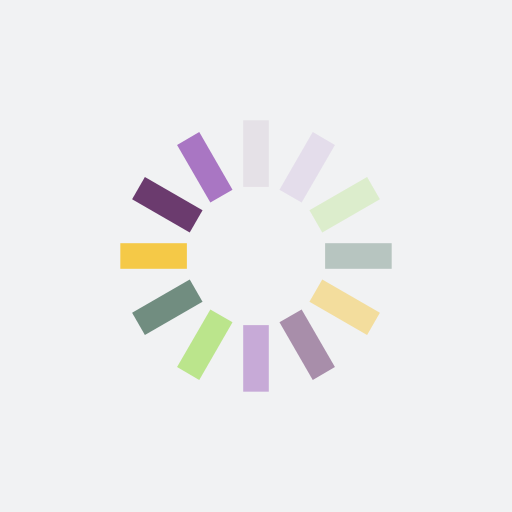
t = 0.00 s
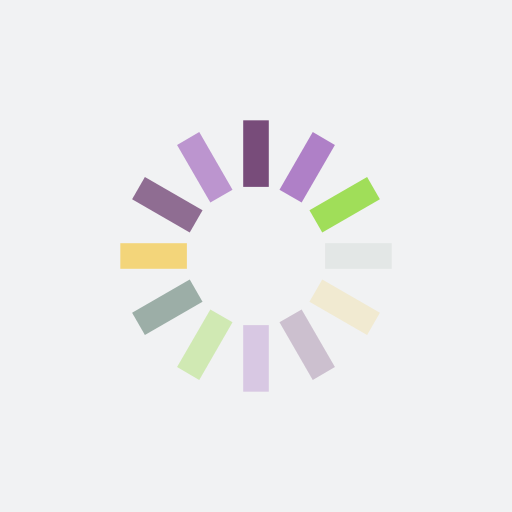
t = 0.39 s
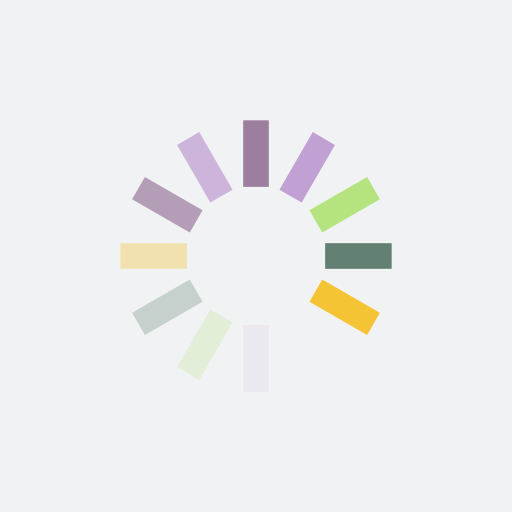
t = 0.77 s
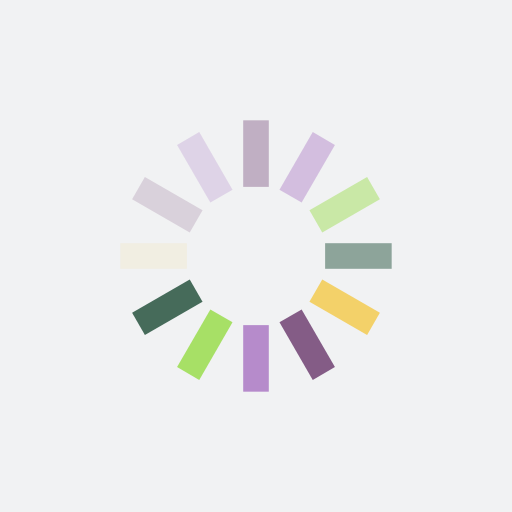
t = 1.15 s

The animated SVG that drew these frames (rendered in a browser with its animation timeline set to each time). Animation: 12 SMIL elements (animate=12); one cycle of 1.54 s, repeats indefinitely.

<?xml version="1.0" encoding="utf-8"?>
<svg xmlns="http://www.w3.org/2000/svg" xmlns:xlink="http://www.w3.org/1999/xlink" style="margin: auto; background: rgb(241, 242, 243); display: block; shape-rendering: auto;" width="326px" height="326px" viewBox="0 0 100 100" preserveAspectRatio="xMidYMid">
<g transform="rotate(0 50 50)">
  <rect x="47.5" y="23.5" rx="0" ry="0" width="5" height="13" fill="#5f2a62">
    <animate attributeName="opacity" values="1;0" keyTimes="0;1" dur="1.5384615384615383s" begin="-1.4102564102564101s" repeatCount="indefinite"></animate>
  </rect>
</g><g transform="rotate(30 50 50)">
  <rect x="47.5" y="23.5" rx="0" ry="0" width="5" height="13" fill="#a976c3">
    <animate attributeName="opacity" values="1;0" keyTimes="0;1" dur="1.5384615384615383s" begin="-1.282051282051282s" repeatCount="indefinite"></animate>
  </rect>
</g><g transform="rotate(60 50 50)">
  <rect x="47.5" y="23.5" rx="0" ry="0" width="5" height="13" fill="#a0de59">
    <animate attributeName="opacity" values="1;0" keyTimes="0;1" dur="1.5384615384615383s" begin="-1.1538461538461537s" repeatCount="indefinite"></animate>
  </rect>
</g><g transform="rotate(90 50 50)">
  <rect x="47.5" y="23.5" rx="0" ry="0" width="5" height="13" fill="#466b5a">
    <animate attributeName="opacity" values="1;0" keyTimes="0;1" dur="1.5384615384615383s" begin="-1.0256410256410255s" repeatCount="indefinite"></animate>
  </rect>
</g><g transform="rotate(120 50 50)">
  <rect x="47.5" y="23.5" rx="0" ry="0" width="5" height="13" fill="#f5c024">
    <animate attributeName="opacity" values="1;0" keyTimes="0;1" dur="1.5384615384615383s" begin="-0.8974358974358974s" repeatCount="indefinite"></animate>
  </rect>
</g><g transform="rotate(150 50 50)">
  <rect x="47.5" y="23.5" rx="0" ry="0" width="5" height="13" fill="#5f2a62">
    <animate attributeName="opacity" values="1;0" keyTimes="0;1" dur="1.5384615384615383s" begin="-0.7692307692307692s" repeatCount="indefinite"></animate>
  </rect>
</g><g transform="rotate(180 50 50)">
  <rect x="47.5" y="23.5" rx="0" ry="0" width="5" height="13" fill="#a976c3">
    <animate attributeName="opacity" values="1;0" keyTimes="0;1" dur="1.5384615384615383s" begin="-0.641025641025641s" repeatCount="indefinite"></animate>
  </rect>
</g><g transform="rotate(210 50 50)">
  <rect x="47.5" y="23.5" rx="0" ry="0" width="5" height="13" fill="#a0de59">
    <animate attributeName="opacity" values="1;0" keyTimes="0;1" dur="1.5384615384615383s" begin="-0.5128205128205128s" repeatCount="indefinite"></animate>
  </rect>
</g><g transform="rotate(240 50 50)">
  <rect x="47.5" y="23.5" rx="0" ry="0" width="5" height="13" fill="#466b5a">
    <animate attributeName="opacity" values="1;0" keyTimes="0;1" dur="1.5384615384615383s" begin="-0.3846153846153846s" repeatCount="indefinite"></animate>
  </rect>
</g><g transform="rotate(270 50 50)">
  <rect x="47.5" y="23.5" rx="0" ry="0" width="5" height="13" fill="#f5c024">
    <animate attributeName="opacity" values="1;0" keyTimes="0;1" dur="1.5384615384615383s" begin="-0.2564102564102564s" repeatCount="indefinite"></animate>
  </rect>
</g><g transform="rotate(300 50 50)">
  <rect x="47.5" y="23.5" rx="0" ry="0" width="5" height="13" fill="#5f2a62">
    <animate attributeName="opacity" values="1;0" keyTimes="0;1" dur="1.5384615384615383s" begin="-0.1282051282051282s" repeatCount="indefinite"></animate>
  </rect>
</g><g transform="rotate(330 50 50)">
  <rect x="47.5" y="23.5" rx="0" ry="0" width="5" height="13" fill="#a976c3">
    <animate attributeName="opacity" values="1;0" keyTimes="0;1" dur="1.5384615384615383s" begin="0s" repeatCount="indefinite"></animate>
  </rect>
</g>
<!-- [ldio] generated by https://loading.io/ --></svg>